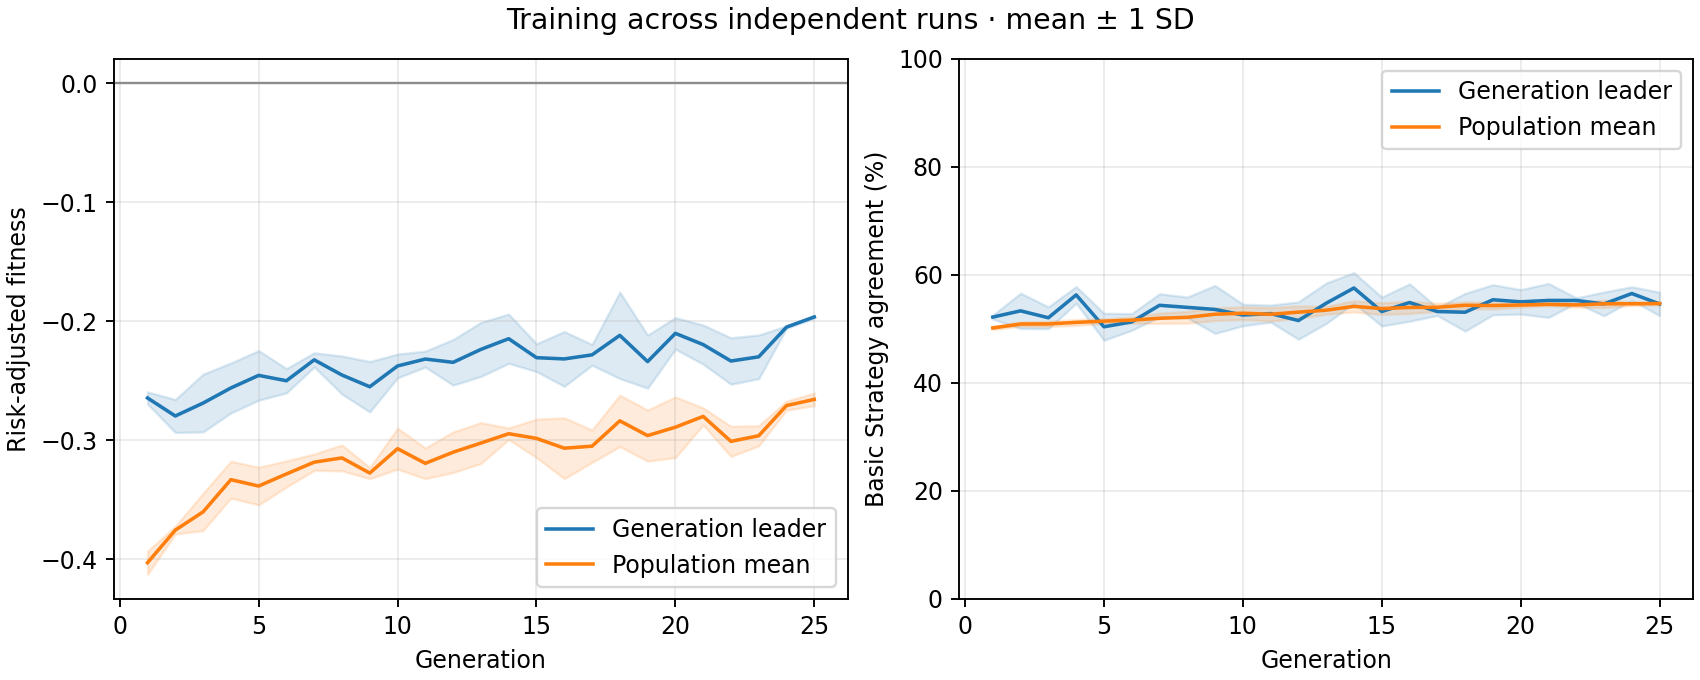

Source data for this figure (header and first rows):
generation, best_fitness_mean, best_fitness_sd, average_fitness_mean, average_fitness_sd, best_match_pct_mean, best_match_pct_sd, population_match_pct_mean, population_match_pct_sd
1, -0.2646, 0.005098, -0.4031, 0.009828, 52.18, 0.3626, 50.16, 0.3137
2, -0.2797, 0.01385, -0.3757, 0.003268, 53.33, 3.269, 50.89, 0.405
3, -0.2689, 0.02429, -0.3603, 0.01569, 52.05, 2.019, 50.91, 0.4923
4, -0.2562, 0.02101, -0.3333, 0.01549, 56.28, 1.549, 51.19, 0.5485
5, -0.2456, 0.02085, -0.3386, 0.01584, 50.38, 2.493, 51.43, 0.4146
6, -0.2501, 0.01023, -0.3285, 0.01104, 51.28, 1.549, 51.61, 0.5553
7, -0.2325, 0.005938, -0.3185, 0.006899, 54.36, 2.138, 51.96, 0.9609
8, -0.2453, 0.01601, -0.315, 0.01088, 53.97, 1.919, 52.13, 1.098
9, -0.2551, 0.0212, -0.3277, 0.004682, 53.59, 4.445, 52.71, 1.169
10, -0.2376, 0.009965, -0.3072, 0.0172, 52.56, 1.994, 52.9, 1.185
11, -0.2318, 0.006707, -0.3195, 0.0129, 52.82, 1.581, 52.7, 1.255
12, -0.2346, 0.0192, -0.3102, 0.01706, 51.54, 3.454, 53.09, 1.156
13, -0.2237, 0.02272, -0.3025, 0.01719, 54.74, 3.747, 53.45, 0.7407
14, -0.2147, 0.02071, -0.2946, 0.004845, 57.56, 2.85, 54.16, 1.036
15, -0.2307, 0.01168, -0.2985, 0.01616, 53.21, 2.671, 53.75, 1.075
16, -0.2317, 0.02304, -0.3068, 0.02556, 54.87, 3.459, 53.96, 1.13
17, -0.2283, 0.008744, -0.3051, 0.01364, 53.21, 0.7252, 54, 0.7416
18, -0.2119, 0.03633, -0.2838, 0.0216, 53.08, 3.497, 54.36, 0.6104
19, -0.234, 0.0223, -0.2962, 0.02146, 55.38, 2.791, 54.31, 0.6431
20, -0.2102, 0.01328, -0.2892, 0.02546, 55.0, 2.265, 54.41, 0.3996
21, -0.2197, 0.01645, -0.28, 0.00719, 55.26, 3.146, 54.54, 0.2763
22, -0.2335, 0.01954, -0.301, 0.01268, 55.26, 0.4797, 54.43, 0.4268
23, -0.23, 0.01837, -0.2963, 0.008482, 54.62, 2.198, 54.63, 0.6879
24, -0.205, 0.001021, -0.2709, 0.003823, 56.54, 1.256, 54.64, 0.3455
25, -0.1964, 0.0009575, -0.2658, 0.005304, 54.62, 2.176, 54.69, 0.2548
